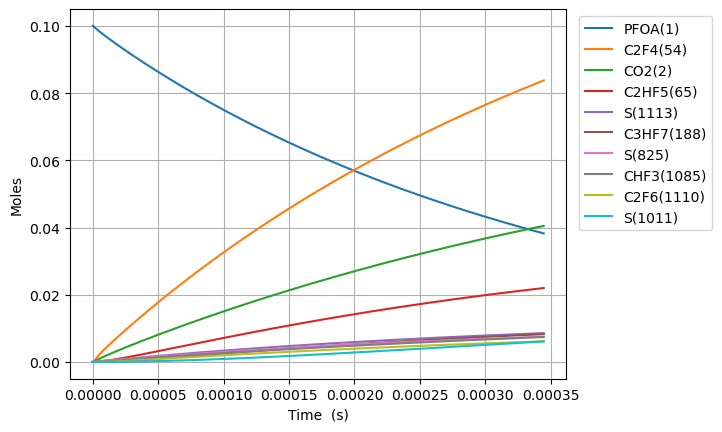

The table this chart was drawn from, first rows:
Time (s), Volume (m^3), O2, Ar, He, Ne, N2, PFOA(1), C2F5(28), S(27), C5F11(24), S(23), S(25), C3F7(26), S(21), C4F9(22), C7HF15(3), CO2(2), C6F13(30), S(29), S(52), S(53), S(165), S(164)
0.0, 0.1122, 0.9, 0.0, 0.0, 0.0, 0.0, 0.1, 0.0, 0.0, 0.0, 0.0, 0.0, 0.0, 0.0, 0.0, 0.0, 0.0, 0.0, 0.0, 0.0, 0.0, 0.0, 0.0
2.806745406128674e-18, 0.1122, 0.9, 0.0, 0.0, 0.0, 0.0, 0.1, 1.9322718860230838e-16, 1.9322701584978188e-16, 1.3350898342042795e-16, 1.3350898342389265e-16, 1.1563628013464181e-16, 1.1563628024395114e-16, 1.1563312923603936e-16, 1.1563312923633834e-16, 1.0310605532393222e-16, 1.0310605641565706e-16, 9.335403792983808e-17, 9.335403793239397e-17, 1.7253972153584395e-22, 2.0688842433074236e-25, 8.749474510817072e-26, 1.8961198709178083e-26
7.858887137160286e-18, 0.1122, 0.9, 0.0, 0.0, 0.0, 0.0, 0.1, 5.410361280932101e-16, 5.410350848683665e-16, 3.738251535686182e-16, 3.7382515358954706e-16, 3.237815840234997e-16, 3.237815846837294e-16, 3.237727618535221e-16, 3.237727618553279e-16, 2.8869695490700656e-16, 2.8869696149646726e-16, 2.613913061975479e-16, 2.6139130621298675e-16, 1.0419394868989098e-21, 1.2496049659133825e-24, 5.2846824708273245e-25, 1.145256365977275e-25
1.7963170599223513e-17, 0.1122, 0.9, 0.0, 0.0, 0.0, 0.0, 0.1, 1.2366540071020236e-15, 1.2366489864636479e-15, 8.544574938306774e-16, 8.54457493931463e-16, 7.400721903872257e-16, 7.400721935659634e-16, 7.400520270589345e-16, 7.400520270676287e-16, 6.598787540731408e-16, 6.598787857522323e-16, 5.974658427089724e-16, 5.974658427833181e-16, 5.014449783964296e-21, 6.016298630050234e-24, 2.544346987186332e-24, 5.513916043772797e-25
3.817173752334997e-17, 0.1122, 0.9, 0.0, 0.0, 0.0, 0.0, 0.1, 2.6278897652278805e-15, 2.62786785668593e-15, 1.8157221742175118e-15, 1.815722174657859e-15, 1.5726533974587187e-15, 1.572653411341243e-15, 1.5726105573515453e-15, 1.5726105573895175e-15, 1.4022423524053511e-15, 1.4022424903509136e-15, 1.2696149156358403e-15, 1.2696149159606528e-15, 2.1881513406519935e-20, 2.6274656939475758e-23, 1.111183055629206e-23, 2.408071677180953e-24
7.858887137160288e-17, 0.1122, 0.9, 0.0, 0.0, 0.0, 0.0, 0.1, 5.410361281914029e-15, 5.41026996735856e-15, 3.7382515344420435e-15, 3.7382515362819905e-15, 3.237815788977877e-15, 3.237815846935861e-15, 3.237727617463902e-15, 3.2377276176224445e-15, 2.886969549069539e-15, 2.886970121605129e-15, 2.613913061105653e-15, 2.613913062462722e-15, 9.120170544535839e-20, 1.0969068831552775e-22, 4.638969520434521e-23, 1.0053222525645492e-23
1.594231390681087e-16, 0.1122, 0.9, 0.0, 0.0, 0.0, 0.0, 0.1, 1.0975304317036063e-14, 1.0974932481765033e-14, 7.583310252694558e-15, 7.583310260224186e-15, 6.568140481520944e-15, 6.568140718307783e-15, 6.567961735797077e-15, 6.567961736444891e-15, 5.8564239423969845e-15, 5.856426254378023e-15, 5.302509350509587e-15, 5.302509356062107e-15, 3.713741509992038e-19, 4.481154818049568e-22, 1.895169597738401e-22, 4.1070672265048363e-23
3.210916744611203e-16, 0.1122, 0.9, 0.0, 0.0, 0.0, 0.0, 0.1, 2.210519039437346e-14, 2.210369710629132e-14, 1.5273427680413397e-14, 1.5273427710951764e-14, 1.3228789504626555e-14, 1.322879046183321e-14, 1.3228429964896663e-14, 1.3228429967516165e-14, 1.1795332729048157e-14, 1.1795341862979424e-14, 1.0679701923174684e-14, 1.067970194568627e-14, 1.4914234340149543e-18, 1.8113001616182254e-21, 7.660571918792169e-22, 1.6601404576232956e-22
6.444287452471435e-16, 0.1122, 0.9, 0.0, 0.0, 0.0, 0.0, 0.1, 4.436496257815222e-14, 4.435903497284325e-14, 3.0653662500706347e-14, 3.0653662624301154e-14, 2.6550086102919528e-14, 2.6550089952405176e-14, 2.654936639282397e-14, 2.6549366403364228e-14, 2.3673150302335614e-14, 2.3673185432646796e-14, 2.143408704393381e-14, 2.14340871349803e-14, 5.920101906939653e-18, 7.282729448882318e-21, 3.0802769629487135e-21, 6.675337436229564e-22
1.29110288681919e-15, 0.1122, 0.9, 0.0, 0.0, 0.0, 0.0, 0.1, 8.888450706760211e-14, 8.886132941330347e-14, 6.141413200071354e-14, 6.1414132502477e-14, 5.3192673507863126e-14, 5.319268895061212e-14, 5.3191239127554425e-14, 5.3191239169882417e-14, 4.742878544885101e-14, 4.7428914980749906e-14, 4.2942857187167765e-14, 4.294285755633484e-14, 2.3147518065852628e-17, 2.9203678987606066e-20, 1.2353245692636771e-20, 2.6770973812020904e-21
2.584451169963283e-15, 0.1122, 0.9, 0.0, 0.0, 0.0, 0.0, 0.1, 1.779235965726882e-13, 1.7783520852052325e-13, 1.2293507043841423e-13, 1.2293507249212353e-13, 1.0647782515142608e-13, 1.0647788703654129e-13, 1.064749841122507e-13, 1.0647498428220706e-13, 9.494005574164369e-14, 9.494050161658099e-14, 8.59603970804985e-14, 8.596039858838679e-14, 8.826702148487732e-17, 1.1694214124288473e-19, 4.947707558581829e-20, 1.0722261131841989e-20
5.171147736251469e-15, 0.1122, 0.9, 0.0, 0.0, 0.0, 0.0, 0.1, 3.560017779310409e-13, 3.5567915646633794e-13, 2.4597694506456653e-13, 2.459769535759486e-13, 2.130480357752168e-13, 2.1304828370349886e-13, 2.13042472140789e-13, 2.1304247282400934e-13, 1.8996259632627657e-13, 1.8996398230595816e-13, 1.7199547529461126e-13, 1.7199548152573714e-13, 3.221347459693176e-16, 4.678976930699316e-19, 1.980345106194185e-19, 4.291625061386683e-20
1.034454086882784e-14, 0.1122, 0.9, 0.0, 0.0, 0.0, 0.0, 0.1, 7.121581513066047e-13, 7.110631504680707e-13, 4.920606853198944e-13, 4.920607210420396e-13, 4.2618808638515025e-13, 4.2618907975725625e-13, 4.2617744042415136e-13, 4.261774431762261e-13, 3.800076774917326e-13, 3.800114749110068e-13, 3.440656254326422e-13, 3.4406565150182166e-13, 1.093039218832191e-15, 1.871082070507939e-18, 7.923741264619329e-19, 1.7171500636211377e-19
1.5517934001404213e-14, 0.1122, 0.9, 0.0, 0.0, 0.0, 0.0, 0.1, 1.0683145361641927e-12, 1.0662246743927654e-12, 7.381444165782543e-13, 7.38144494371887e-13, 6.393277663731276e-13, 6.393298790296031e-13, 6.393124009264781e-13, 6.393124067970553e-13, 5.700527586533788e-13, 5.700591979906173e-13, 5.161357692804789e-13, 5.161358259785865e-13, 2.085676041718671e-15, 3.9750592217173675e-18, 1.683924133556335e-18, 3.6492066798643037e-19
2.0691327133980583e-14, 0.1122, 0.9, 0.0, 0.0, 0.0, 0.0, 0.1, 1.4244709330389782e-12, 1.421223286252388e-12, 9.842281388396502e-13, 9.842282739285206e-13, 8.524670757548396e-13, 8.524706818569385e-13, 8.524473536426241e-13, 8.524473636864969e-13, 7.600978398112152e-13, 7.601070220515429e-13, 6.882059068381214e-13, 6.882060052180937e-13, 3.240483658930181e-15, 6.7794662068887884e-18, 2.872670178069373e-18, 6.225293648093304e-19
3.103811339913333e-14, 0.1122, 0.9, 0.0, 0.0, 0.0, 0.0, 0.1, 2.1367837559721207e-12, 2.1309637380531566e-12, 1.4763955622471226e-12, 1.4763958483107385e-12, 1.2787448247767218e-12, 1.2787522964985034e-12, 1.2787172407911548e-12, 1.2787172616672267e-12, 1.1401880021179463e-12, 1.1402027601582055e-12, 1.032346167190707e-12, 1.0323463753602467e-12, 5.805123665810138e-15, 1.4031338317402348e-17, 5.9476186477688116e-18, 1.2888847329273595e-18
4.138489966428608e-14, 0.1122, 0.9, 0.0, 0.0, 0.0, 0.0, 0.1, 2.8490966253066466e-12, 2.8403999247250645e-12, 1.96856295256956e-12, 1.9685634470624617e-12, 1.7050212110775246e-12, 1.705033925681937e-12, 1.7049870992842744e-12, 1.7049871348942453e-12, 1.5202781644106679e-12, 1.5202985720793536e-12, 1.3764864044120074e-12, 1.3764867641143933e-12, 8.671285486849332e-15, 2.385700031639957e-17, 1.0115343715446256e-17, 2.192040880520823e-18
6.207847219459156e-14, 0.1122, 0.9, 0.0, 0.0, 0.0, 0.0, 0.1, 4.273722519863894e-12, 4.258893452014618e-12, 2.952897624574764e-12, 2.9528987268665623e-12, 2.5575695096288017e-12, 2.5575972343479947e-12, 2.557526722146735e-12, 2.5575268000657557e-12, 2.2804584889501067e-12, 2.280490243734301e-12, 2.064766802899562e-12, 2.0647676045258987e-12, 1.4773411521696964e-14, 5.1954643818743694e-17, 2.2038496199910725e-17, 4.7757639864839364e-18
8.277204472489705e-14, 0.1122, 0.9, 0.0, 0.0, 0.0, 0.0, 0.1, 5.698348711859373e-12, 5.677065356175671e-12, 3.9372320903588406e-12, 3.937234163843728e-12, 3.4101093167490785e-12, 3.4101606397430154e-12, 3.4100661663656247e-12, 3.410066310945792e-12, 3.040638813402219e-12, 3.040681989033985e-12, 2.7530470572083376e-12, 2.753048565142176e-12, 2.11799734239357e-14, 9.60796005456897e-17, 4.077071098837395e-17, 8.834865514399568e-18
1.0346561725520255e-13, 0.1122, 0.9, 0.0, 0.0, 0.0, 0.0, 0.1, 7.122975080519044e-12, 7.095239724160195e-12, 4.921566434107835e-12, 4.921569694229102e-12, 4.2626441000752755e-12, 4.262724102929649e-12, 4.262605504907545e-12, 4.262605730521055e-12, 3.800819137802656e-12, 3.80087377082957e-12, 3.4413272261967137e-12, 3.44132959723511e-12, 2.7573892206784692e-14, 1.496847948753971e-16, 6.353124682143304e-17, 1.3766761792185332e-17
1.4485276231581354e-13, 0.1122, 0.9, 0.0, 0.0, 0.0, 0.0, 0.1, 9.972228738943957e-12, 9.931548506009285e-12, 6.890234484783265e-12, 6.890241241906996e-12, 5.96768746039849e-12, 5.967851330357081e-12, 5.967683631012461e-12, 5.967684093210676e-12, 5.3211797863338616e-12, 5.321257555998099e-12, 4.817887118941203e-12, 4.817892034016608e-12, 4.034859421604196e-14, 3.0634045578134778e-16, 1.3006473316920148e-16, 2.818273557305163e-17
2.2762705243703547e-13, 0.1122, 0.9, 0.0, 0.0, 0.0, 0.0, 0.1, 1.567073938684771e-11, 1.5603982530196026e-11, 1.082756828291537e-11, 1.082758609799906e-11, 9.377679466327166e-12, 9.378106873777236e-12, 9.377837893760095e-12, 9.377839095356584e-12, 8.361901082420962e-12, 8.362025926854768e-12, 7.57100529414285e-12, 7.571018254981097e-12, 6.588971121480555e-14, 7.983004887396656e-16, 3.390670797929297e-16, 7.346228174099051e-17
3.1040134255825744e-13, 0.1122, 0.9, 0.0, 0.0, 0.0, 0.0, 0.1, 2.1369253365748042e-11, 2.1276226842863342e-11, 1.4764899777830064e-11, 1.4764932714728048e-11, 1.2787576821632998e-11, 1.2788363505718837e-11, 1.2787990170181042e-11, 1.2787992374269897e-11, 1.1402622377532751e-11, 1.1402795099561898e-11, 1.0324121859058113e-11, 1.0324145823317317e-11, 9.14288889580996e-14, 1.4687343360982933e-15, 6.23946165099657e-16, 1.3517362501916964e-16
3.931756326794794e-13, 0.1122, 0.9, 0.0, 0.0, 0.0, 0.0, 0.1, 2.7067770675637485e-11, 2.6948280695462602e-11, 1.87022289695287e-11, 1.870228109202632e-11, 1.619737959036073e-11, 1.619862122617532e-11, 1.6198140463391334e-11, 1.6198143929951364e-11, 1.4443343671669226e-11, 1.4443565074180016e-11, 1.3077236813687929e-11, 1.3077274739021136e-11, 1.1696705125291192e-13, 2.3174672428616524e-15, 9.846433989191315e-16, 2.1330097896249562e-16
5.587242129219234e-13, 0.1122, 0.9, 0.0, 0.0, 0.0, 0.0, 0.1, 3.846481311303722e-11, 3.8291941620191996e-11, 2.6576881947423056e-11, 2.6576981978371624e-11, 2.3016763337381385e-11, 2.3019139221759386e-11, 2.3018436404930087e-11, 2.3018442996996948e-11, 2.0524786257653178e-11, 2.052510690546179e-11, 1.8583462943709126e-11, 1.858353573261398e-11, 1.6804131783249101e-13, 4.432848590615332e-15, 1.883796846546523e-15, 4.080341475285759e-16
7.242727931643673e-13, 0.1122, 0.9, 0.0, 0.0, 0.0, 0.0, 0.1, 4.9861867799655436e-11, 4.963490302893551e-11, 3.445152645558168e-11, 3.4451689338424715e-11, 2.983579978711869e-11, 2.98396612201842e-11, 2.983872507910847e-11, 2.9838735727110574e-11, 2.6606228840050557e-11, 2.660665168567592e-11, 2.4089683152144237e-11, 2.4089801680947878e-11, 2.191124296136117e-13, 7.202449900600689e-15, 3.0612746058707523e-15, 6.630039205592411e-16
8.898213734068113e-13, 0.1122, 0.9, 0.0, 0.0, 0.0, 0.0, 0.1, 6.125893561042513e-11, 6.097711612134293e-11, 4.232616188903245e-11, 4.2326403634165806e-11, 3.665446455958658e-11, 3.6660187507355414e-11, 3.6659005987238006e-11, 3.665902166765923e-11, 3.268767141860518e-11, 3.268819962546731e-11, 2.959589701602913e-11, 2.959607293792586e-11, 2.701801634284034e-13, 1.0671836868514983e-14, 4.536566367313845e-15, 9.824077301473665e-16
1e-12, 0.1122, 0.9, 0.0, 0.0, 0.0, 0.0, 0.1, 6.88441079274316e-11, 6.852535120828317e-11, 4.756701424574318e-11, 4.756731753542584e-11, 4.119232523080318e-11, 4.119949928886431e-11, 4.1198147663989924e-11, 4.119816722115539e-11, 3.6735093569065467e-11, 3.6735693687685594e-11, 3.326047985957953e-11, 3.3260700572530134e-11, 3.041657071128862e-13, 1.3375355848745518e-14, 5.686454848101673e-15, 1.2313108530012463e-15
1.2209185338916992e-12, 0.1122, 0.9, 0.0, 0.0, 0.0, 0.0, 0.1, 8.405311142872544e-11, 8.365925816714131e-11, 5.8075404961851036e-11, 5.807585346548061e-11, 5.029065861231199e-11, 5.030125321725243e-11, 5.0299544153159947e-11, 5.029957275361416e-11, 4.485055656394478e-11, 4.485130518230072e-11, 4.0608305311663114e-11, 4.0608631711224335e-11, 3.7230535559109586e-13, 1.974605869576254e-14, 8.396658205644506e-15, 1.8178542039143177e-15
1.883112854861475e-12, 0.1122, 0.9, 0.0, 0.0, 0.0, 0.0, 0.1, 1.2964162286854153e-10, 1.2901450611460963e-10, 8.957378061147239e-11, 8.95748375514021e-11, 7.755854890674609e-11, 7.758343685746239e-11, 7.758052720612932e-11, 7.758059225388896e-11, 6.917632680783334e-11, 6.917755476851514e-11, 6.263304465002844e-11, 6.263381389714478e-11, 5.765150498369657e-13, 4.63394722752931e-14, 1.9717638080594974e-14, 4.2664636947094835e-15
2.545307175831251e-12, 0.1122, 0.9, 0.0, 0.0, 0.0, 0.0, 0.1, 1.752303475619159e-10, 1.743577556540259e-10, 1.2107200880687488e-10, 1.210739342762675e-10, 1.0482045912557784e-10, 1.048656901841494e-10, 1.0486138676030765e-10, 1.0486150143080434e-10, 9.350209698928071e-11, 9.350385569596902e-11, 8.465768089629286e-11, 8.465908234256635e-11, 7.806707140008801e-13, 8.414226678903809e-14, 3.5823527793466094e-14, 7.747474287160145e-15
3.869695817770802e-12, 0.1122, 0.9, 0.0, 0.0, 0.0, 0.0, 0.1, 2.664084365121064e-10, 2.6500871664377053e-10, 1.8406802297188076e-10, 1.8407246537552646e-10, 1.5932650953567534e-10, 1.5943040582938725e-10, 1.5942274238116436e-10, 1.5942298891625336e-10, 1.4215363716490843e-10, 1.4215661153126638e-10, 1.2870664420820212e-10, 1.287098779312259e-10, 1.1888220095337408e-12, 1.9291870343864227e-13, 8.223489222662851e-14, 1.776534396202988e-14
5.061645595516398e-12, 0.1122, 0.9, 0.0, 0.0, 0.0, 0.0, 0.1, 3.4846944566803954e-10, 3.4655441450485566e-10, 2.4076393158443276e-10, 2.407715281573629e-10, 2.083618252848111e-10, 2.085388881578662e-10, 2.08527553081758e-10, 2.0852795046374366e-10, 1.8594002310948831e-10, 1.8594426732361714e-10, 1.68350358724033e-10, 1.683558888752162e-10, 1.5559772983107529e-12, 3.282851851137492e-13, 1.4007528060326663e-13, 3.0233709998154396e-14
6.253595373261995e-12, 0.1122, 0.9, 0.0, 0.0, 0.0, 0.0, 0.1, 4.3053114552607663e-10, 4.280625955319579e-10, 2.974593626123316e-10, 2.974709552694263e-10, 2.573782698414402e-10, 2.5764759618278806e-10, 2.5763198337115225e-10, 2.576325546863779e-10, 2.2972640885182497e-10, 2.2973208941678945e-10, 2.079937393382249e-10, 2.0800217920048765e-10, 1.9229636440849593e-12, 4.986102559858891e-13, 2.1295793669170162e-13, 4.592407916792736e-14
7.445545151007591e-12, 0.1122, 0.9, 0.0, 0.0, 0.0, 0.0, 0.1, 5.125935360765987e-10, 5.09533725387445e-10, 3.5415431606274744e-10, 3.54170746534695e-10, 3.063760163969455e-10, 3.067565298976437e-10, 3.0673603924763845e-10, 3.0673680158876614e-10, 2.735127943919198e-10, 2.735200778131331e-10, 2.476367860557904e-10, 2.4764874890228106e-10, 2.289783143814639e-12, 7.034273623597716e-13, 3.007242914950892e-13, 6.479423962123936e-14
8.637494928753188e-12, 0.1122, 0.9, 0.0, 0.0, 0.0, 0.0, 0.1, 5.946566173124026e-10, 5.909682829085856e-10, 4.1084879194120205e-10, 4.1087090177178854e-10, 3.5535524349014006e-10, 3.5586568929657105e-10, 3.558397264664669e-10, 3.558406911742531e-10, 3.1729917972977343e-10, 3.173082325158394e-10, 2.872794988805899e-10, 2.872955979768157e-10, 2.656437953787833e-12, 9.422567410272809e-13, 4.0321084056948866e-13, 8.680077042711735e-14
1e-11, 0.1122, 0.9, 0.0, 0.0, 0.0, 0.0, 0.1, 6.88462895744887e-10, 6.840110005313214e-10, 4.756550573528925e-10, 4.756846897707438e-10, 4.1132039359745777e-10, 4.120021217731227e-10, 4.119691816180042e-10, 4.1197038569096463e-10, 3.6735092930261244e-10, 3.6736220858665086e-10, 3.32594251897752e-10, 3.326158302613564e-10, 3.0753578638555987e-12, 1.2563793221633317e-12, 5.382071885201971e-13, 1.157488288340908e-13
1.1021394484244379e-11, 0.1122, 0.9, 0.0, 0.0, 0.0, 0.0, 0.1, 7.587848518206124e-10, 7.537293651687201e-10, 5.242363109974747e-10, 5.242723035227675e-10, 4.532587696930149e-10, 4.540846851277645e-10, 4.540460131708309e-10, 4.540473984031085e-10, 4.048719497987576e-10, 4.048850408536985e-10, 3.6656392286254915e-10, 3.6659013423339765e-10, 3.3892610888096356e-12, 1.520264818876349e-12, 6.517670208219271e-13, 1.4007014230121053e-13
1.3405294039735572e-11, 0.1122, 0.9, 0.0, 0.0, 0.0, 0.0, 0.1, 9.229158490073345e-10, 9.163495590115427e-10, 6.376219198154628e-10, 6.376751591085125e-10, 5.510902421707945e-10, 5.523045836341575e-10, 5.52250881886497e-10, 5.522526763923306e-10, 4.924447190587783e-10, 4.924625144603073e-10, 4.4584701130809043e-10, 4.458857879463386e-10, 4.121449786102011e-12, 2.2289105703861396e-12, 9.573495517242605e-13, 2.0539492164586151e-13
1.5789193595226765e-11, 0.1122, 0.9, 0.0, 0.0, 0.0, 0.0, 0.1, 1.0870496088289277e-09, 1.0788326874567774e-09, 7.510056184299079e-10, 7.510794670636551e-10, 6.488511019474321e-10, 6.505253847718898e-10, 6.50454366891215e-10, 6.504565251612758e-10, 5.800174875098364e-10, 5.800406533686736e-10, 5.251287642414998e-10, 5.251825590917557e-10, 4.853021261397147e-12, 3.064363559727438e-12, 1.3186376787326176e-12, 2.8242796560592873e-13
1.886951168996213e-11, 0.1122, 0.9, 0.0, 0.0, 0.0, 0.0, 0.1, 1.2991365408518037e-09, 1.2885854934977123e-09, 8.975097420252587e-10, 8.976151979359059e-10, 7.750688799403089e-10, 7.774411756154847e-10, 7.773444369030575e-10, 7.773469581917435e-10, 6.931732535691323e-10, 6.932043452597535e-10, 6.275694492840216e-10, 6.276462821056595e-10, 5.7974217641753166e-12, 4.32587644128108e-12, 1.8659473358727986e-12, 3.9877813177214936e-13
2.1949829784697493e-11, 0.1122, 0.9, 0.0, 0.0, 0.0, 0.0, 0.1, 1.511228085246186e-09, 1.4981227058799346e-09, 1.0440106764470962e-09, 1.0441533485243547e-09, 9.011738173368873e-10, 9.043584733429951e-10, 9.042322825396085e-10, 9.042350050481622e-10, 8.063290182777745e-10, 8.063691480755016e-10, 7.300079046270131e-10, 7.301118707148753e-10, 6.740851423472121e-12, 5.785830266358703e-12, 2.501626542127951e-12, 5.334714461838149e-13
2.5030147879432856e-11, 0.1122, 0.9, 0.0, 0.0, 0.0, 0.0, 0.1, 1.7233242419255115e-09, 1.707451474272611e-09, 1.1905084217647181e-09, 1.1906939159992453e-09, 1.0271686636996074e-09, 1.0312772778649218e-09, 1.0311179404095152e-09, 1.031120665768654e-09, 9.194847816357631e-10, 9.195350618908168e-10, 8.324441303189157e-10, 8.325793248740493e-10, 7.683342435508893e-12, 7.4370616241799e-12, 3.2231516819666207e-12, 6.858571087313998e-13
2.811046597416822e-11, 0.1122, 0.9, 0.0, 0.0, 0.0, 0.0, 0.1, 1.935425010803245e-09, 1.9165786120253656e-09, 1.3370029780473205e-09, 1.337236897628564e-09, 1.153056059596414e-09, 1.1581975890923205e-09, 1.1580014389126204e-09, 1.1580039403913856e-09, 1.0326405436430978e-09, 1.0327020867815078e-09, 9.34878126408098e-10, 9.350486445384895e-10, 8.62492548199901e-12, 9.27274412870004e-12, 4.028097895221857e-12, 8.553143604720531e-13
3.119078406890358e-11, 0.1122, 0.9, 0.0, 0.0, 0.0, 0.0, 0.1, 2.1475303917926197e-09, 2.1255107495312002e-09, 1.4834943453643253e-09, 1.4837822907229638e-09, 1.2788385926394875e-09, 1.285119406935742e-09, 1.2848827999768014e-09, 1.2848848289545972e-09, 1.145796304299779e-09, 1.1458702228255005e-09, 1.037309892943086e-09, 1.037519829663816e-09, 9.56563042076822e-12, 1.1286234748555646e-11, 4.914087824950031e-12, 1.0412386058626932e-12
3.427110216363894e-11, 0.1122, 0.9, 0.0, 0.0, 0.0, 0.0, 0.1, 2.3596403848069095e-09, 2.334254307559948e-09, 1.629982523785098e-09, 1.6303300926525599e-09, 1.4045187831353464e-09, 1.4120427313059521e-09, 1.4117620413343692e-09, 1.411763331496529e-09, 1.2589520636058064e-09, 1.259039470101524e-09, 1.139739429972366e-09, 1.139992880205975e-09, 1.0505486165674462e-11, 1.3471100517573473e-11, 5.8788050495558566e-12, 1.2430439630201195e-12
4.043173835310967e-11, 0.1122, 0.9, 0.0, 0.0, 0.0, 0.0, 0.1, 2.7838742065630817e-09, 2.751199866112581e-09, 1.9229493142156572e-09, 1.9234329129004528e-09, 1.655581747190571e-09, 1.6658938992692322e-09, 1.6655142091732554e-09, 1.6655131786695954e-09, 1.4852635781659002e-09, 1.4853812986740654e-09, 1.3445918157079114e-09, 1.3449445773661418e-09, 1.238275896487063e-11, 1.833073099681446e-11, 8.035580789184968e-12, 1.692088313816618e-12
4.5976310923633324e-11, 0.1122, 0.9, 0.0, 0.0, 0.0, 0.0, 0.1, 3.165700418398352e-09, 3.1258650214004675e-09, 2.1866085202743665e-09, 2.187233664400585e-09, 1.8812120083542866e-09, 1.894365101861716e-09, 1.8938840015462397e-09, 1.893879881316373e-09, 1.6889439366507494e-09, 1.6890927456237777e-09, 1.5289513384470784e-09, 1.529407484099187e-09, 1.4069666353637717e-11, 2.323129601215365e-11, 1.0224205566632238e-11, 2.1451383220514393e-12
5.152088349415698e-11, 0.1122, 0.9, 0.0, 0.0, 0.0, 0.0, 0.1, 3.5475415718449243e-09, 3.5000079803438543e-09, 2.4502573953887305e-09, 2.4510421826452484e-09, 2.1065463689288537e-09, 2.122841184211832e-09, 2.1222470380059192e-09, 2.1222388538491468e-09, 1.8926242907594803e-09, 1.892807794252342e-09, 1.7133036383422262e-09, 1.7138764341073832e-09, 1.575422224155771e-11, 2.859814921221297e-11, 1.2635053217315698e-11, 2.6415178574766988e-12
5.7065456064680636e-11, 0.1122, 0.9, 0.0, 0.0, 0.0, 0.0, 0.1, 3.929397666396823e-09, 3.873658365634489e-09, 2.7138959399635325e-09, 2.7148584544592655e-09, 2.3315970187225954e-09, 2.3513221457986032e-09, 2.3506033307333344e-09, 2.3505900964909872e-09, 2.0963046404920933e-09, 2.096526445060897e-09, 1.8976487156762587e-09, 1.898351427138874e-09, 1.7436560024828674e-11, 3.4401613427902017e-11, 1.5256885350956548e-11, 3.1785091116468095e-12
6.261002863520429e-11, 0.1122, 0.9, 0.0, 0.0, 0.0, 0.0, 0.1, 4.311268701548079e-09, 4.246843924037822e-09, 2.97752415440357e-09, 2.9786824672038995e-09, 2.5563755263828545e-09, 2.579807986101031e-09, 2.578952883387151e-09, 2.578933609464957e-09, 2.2999849858485884e-09, 2.3002486985595214e-09, 2.0819865707320784e-09, 2.0828324629419734e-09, 1.911680465202014e-11, 4.0613891407218644e-11, 1.807902741254053e-11, 3.753562640296234e-12
6.815460120572794e-11, 0.1122, 0.9, 0.0, 0.0, 0.0, 0.0, 0.1, 4.693154676792745e-09, 4.619590645686886e-09, 3.241142039113629e-09, 3.242514208750264e-09, 2.7808928709827394e-09, 2.8082987045981865e-09, 2.8072956937068325e-09, 2.8072693929941183e-09, 2.5036653268289642e-09, 2.5039745552663548e-09, 2.2663172037925677e-09, 2.26731954126501e-09, 2.0795073161276455e-11, 4.720894626593511e-11, 2.1091340606223875e-11, 4.364286939245555e-12
7.369917377625159e-11, 0.1122, 0.9, 0.0, 0.0, 0.0, 0.0, 0.1, 5.075055591624884e-09, 4.9919228723551975e-09, 3.5047495944984906e-09, 3.506353667454064e-09, 3.0051594713266524e-09, 3.036794300769194e-09, 3.0356317554856823e-09, 3.0355974473015327e-09, 2.707345663433222e-09, 2.707704015706997e-09, 2.4506406151405956e-09, 2.4518126618561874e-09, 2.247147516788972e-11, 5.416239298452545e-11, 2.4284195789424856e-11, 5.00843896205211e-12
8.47883189172989e-11, 0.1122, 0.9, 0.0, 0.0, 0.0, 0.0, 0.1, 5.838902238027934e-09, 5.735433560775202e-09, 4.03193371891173e-09, 4.034055692036434e-09, 3.452979478908615e-09, 3.4938001240494658e-09, 3.4922835967018292e-09, 3.4922303691433422e-09, 3.1147063235133806e-09, 3.115173749926435e-09, 2.8192657738306762e-09, 2.820817028834673e-09, 2.581908369825483e-11, 6.905458525403015e-11, 3.117541569977792e-11, 6.388743991864418e-12
9.587746405834621e-11, 0.1122, 0.9, 0.0, 0.0, 0.0, 0.0, 0.1, 6.602808636710064e-09, 6.4775415664588176e-09, 4.559076530881526e-09, 4.561788456572337e-09, 3.899908754872695e-09, 3.950825451775486e-09, 3.9489083267930195e-09, 3.948832376774796e-09, 3.522066966089063e-09, 3.522657905552707e-09, 3.187862049065029e-09, 3.189845561857581e-09, 2.916037586621541e-11, 8.51246070935395e-11, 3.868489955381058e-11, 7.87916753548149e-12
9.999999999999999e-11, 0.1122, 0.9, 0.0, 0.0, 0.0, 0.0, 0.1, 6.8868161494050206e-09, 6.753102229345456e-09, 4.755038289379627e-09, 4.757987893450605e-09, 4.065846995122756e-09, 4.120735616782221e-09, 4.1186576623123555e-09, 4.118572312125862e-09, 3.6735086524749683e-09, 3.674149192146606e-09, 3.3248852107522087e-09, 3.327042947068498e-09, 3.040106930746728e-11, 9.136924010529111e-11, 4.162176988485e-11, 8.458560716568598e-12
1.0696660919939352e-10, 0.1122, 0.9, 0.0, 0.0, 0.0, 0.0, 0.1, 7.366774783624306e-09, 7.218392293084694e-09, 5.086178033646157e-09, 5.089551882938833e-09, 4.346013276874249e-09, 4.407870279781258e-09, 4.40550586501629e-09, 4.405403471980248e-09, 3.929427591160267e-09, 3.9301564870093854e-09, 3.5564294431062033e-09, 3.5588982588994795e-09, 3.2496006450094607e-11, 1.0222681376485617e-10, 4.675146239067615e-11, 9.466229032789767e-12
1.1805575434044083e-10, 0.1122, 0.9, 0.0, 0.0, 0.0, 0.0, 0.1, 8.13080067472392e-09, 7.958113315666118e-09, 5.613238230443932e-09, 5.61734589867646e-09, 4.791352482994118e-09, 4.8649346039012525e-09, 4.86207612859101e-09, 4.861943656544001e-09, 4.336788198726988e-09, 4.337669498798214e-09, 3.924967958216569e-09, 3.927975117930071e-09, 3.5826549942703234e-11, 1.202334271058379e-10, 5.5319903748493427e-11, 1.1138069634567737e-11
1.2914489948148813e-10, 0.1122, 0.9, 0.0, 0.0, 0.0, 0.0, 0.1, 8.894886305962404e-09, 8.696816323049577e-09, 6.140257124513153e-09, 6.1451704364808995e-09, 5.235979862228084e-09, 5.322018419970501e-09, 5.318619032884478e-09, 5.3184529322503035e-09, 4.744148788789225e-09, 4.7451969454902845e-09, 4.293477596658295e-09, 4.2970761369146676e-09, 3.915250929829046e-11, 1.390325888979152e-10, 6.434047586291072e-11, 1.2884279094278996e-11
1.4023404462253543e-10, 0.1122, 0.9, 0.0, 0.0, 0.0, 0.0, 0.1, 9.659031673293514e-09, 9.434599131255614e-09, 6.667234719092143e-09, 6.673025433679468e-09, 5.679943561167926e-09, 5.779121723824481e-09, 5.7751345059395426e-09, 5.774931300883332e-09, 5.151509361346973e-09, 5.152738831716297e-09, 4.661958360693361e-09, 4.666201313813498e-09, 4.247432500044969e-11, 1.585263432424396e-10, 7.376833768144487e-11, 1.4695716697560732e-11
... 787 more rows
